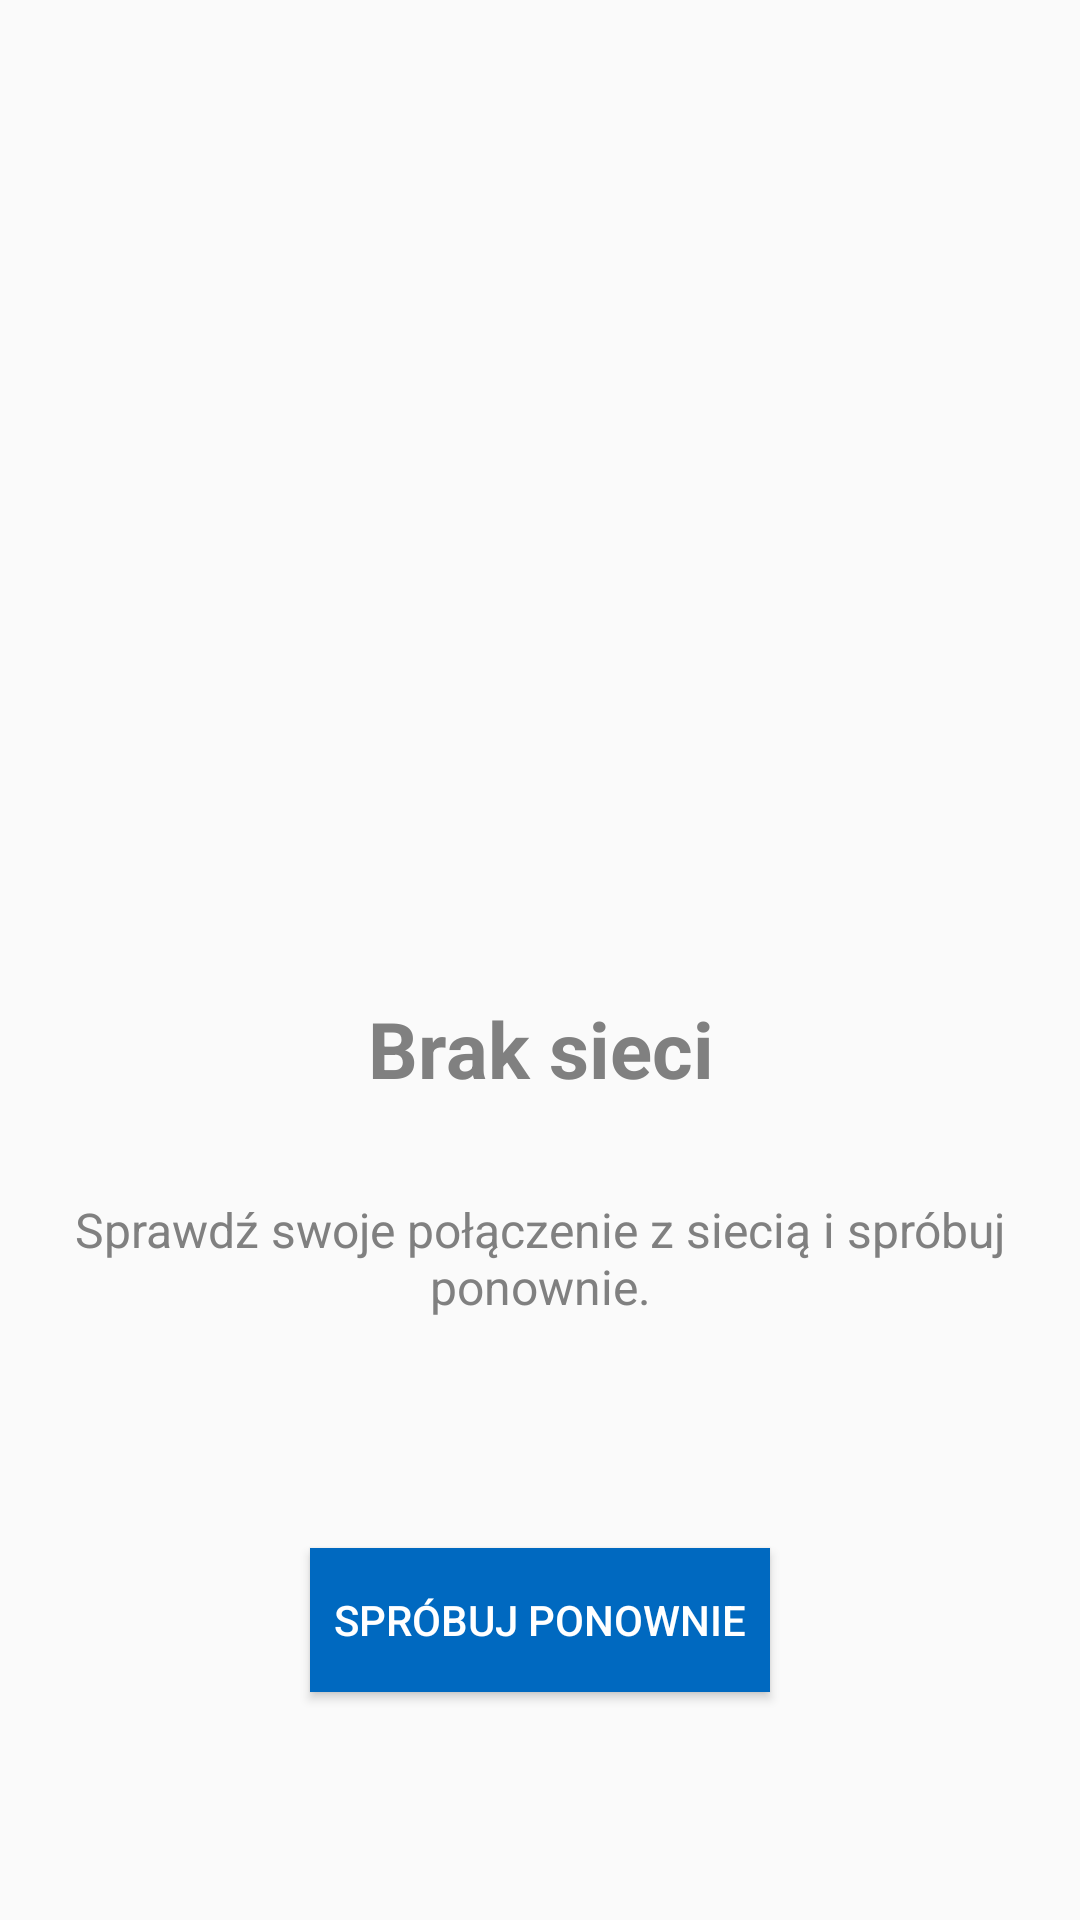

Layout XML and referenced resources for this Android screen:
<!-- AndroidManifest.xml: application theme AppTheme -->
<!-- res/layout/fragment_no_network_error.xml -->
<?xml version="1.0" encoding="utf-8"?>
<androidx.constraintlayout.widget.ConstraintLayout xmlns:android="http://schemas.android.com/apk/res/android"
    xmlns:app="http://schemas.android.com/apk/res-auto"
    android:layout_width="match_parent"
    android:layout_height="match_parent">

    <ImageView
        android:id="@+id/icon"
        android:layout_width="0dp"
        android:layout_height="300dp"
        android:src="@drawable/common_google_signin_btn_text_light_normal"
        app:layout_constraintEnd_toEndOf="parent"
        app:layout_constraintStart_toStartOf="parent"
        app:layout_constraintTop_toTopOf="parent" />

    <TextView
        android:id="@+id/tv_title"
        style="@style/ErrorScreenTitle"
        android:layout_width="0dp"
        android:layout_height="wrap_content"
        android:layout_marginTop="32dp"
        android:text="Brak sieci"
        app:layout_constraintEnd_toEndOf="parent"
        app:layout_constraintStart_toStartOf="parent"
        app:layout_constraintTop_toBottomOf="@id/icon" />

    <TextView
        android:id="@+id/tv_description"
        style="@style/ErrorScreenDescription"
        android:layout_width="0dp"
        android:layout_height="wrap_content"
        android:layout_marginTop="32dp"
        android:text="Sprawdź swoje połączenie z siecią i spróbuj ponownie."
        app:layout_constraintEnd_toEndOf="parent"
        app:layout_constraintStart_toStartOf="parent"
        app:layout_constraintTop_toBottomOf="@id/tv_title" />

    <Button
        android:id="@+id/btn_retry"

        style="@style/ButtonStyle"
        android:text="Spróbuj ponownie"
        app:layout_constraintBottom_toBottomOf="parent"
        app:layout_constraintEnd_toEndOf="parent"
        app:layout_constraintStart_toStartOf="parent"
        app:layout_constraintTop_toBottomOf="@id/tv_description" />


</androidx.constraintlayout.widget.ConstraintLayout>
<!-- resources referenced by this layout -->
<resources>
  <style name="ButtonStyle">
          <item name="android:layout_width">wrap_content</item>
          <item name="android:layout_height">wrap_content</item>
          <item name="android:background">@color/colorPrimaryDark</item>
          <item name="android:textColor">@color/colorWhite</item>
          <item name="android:padding">8dp</item>
      </style>
  <style name="ErrorScreenDescription">
          <item name="android:textSize">16sp</item>
          <item name="android:gravity">center</item>
          <item name="android:textColor">@color/colorTextTitle</item>
          <item name="android:textStyle">normal</item>
          <item name="android:paddingStart">24dp</item>
          <item name="android:paddingEnd">24dp</item>
      </style>
  <style name="ErrorScreenTitle">
          <item name="android:textSize">26sp</item>
          <item name="android:gravity">center</item>
          <item name="android:textColor">@color/colorTextTitle</item>
          <item name="android:textStyle">bold</item>
          <item name="android:paddingStart">24dp</item>
          <item name="android:paddingEnd">24dp</item>
      </style>
  <style name="AppTheme" parent="Theme.AppCompat.Light.DarkActionBar">
          
          <item name="colorPrimary">@color/colorPrimary</item>
          <item name="colorPrimaryDark">@color/colorPrimaryDark</item>
          <item name="colorAccent">@color/colorAccent</item>
      </style>
  <color name="colorPrimaryDark">#0069c0</color>
  <color name="colorWhite">#FFFFFF</color>
  <color name="colorTextTitle">#808080</color>
  <color name="colorPrimary">#2196f3</color>
  <color name="colorAccent">#6ec6ff</color>
</resources>
